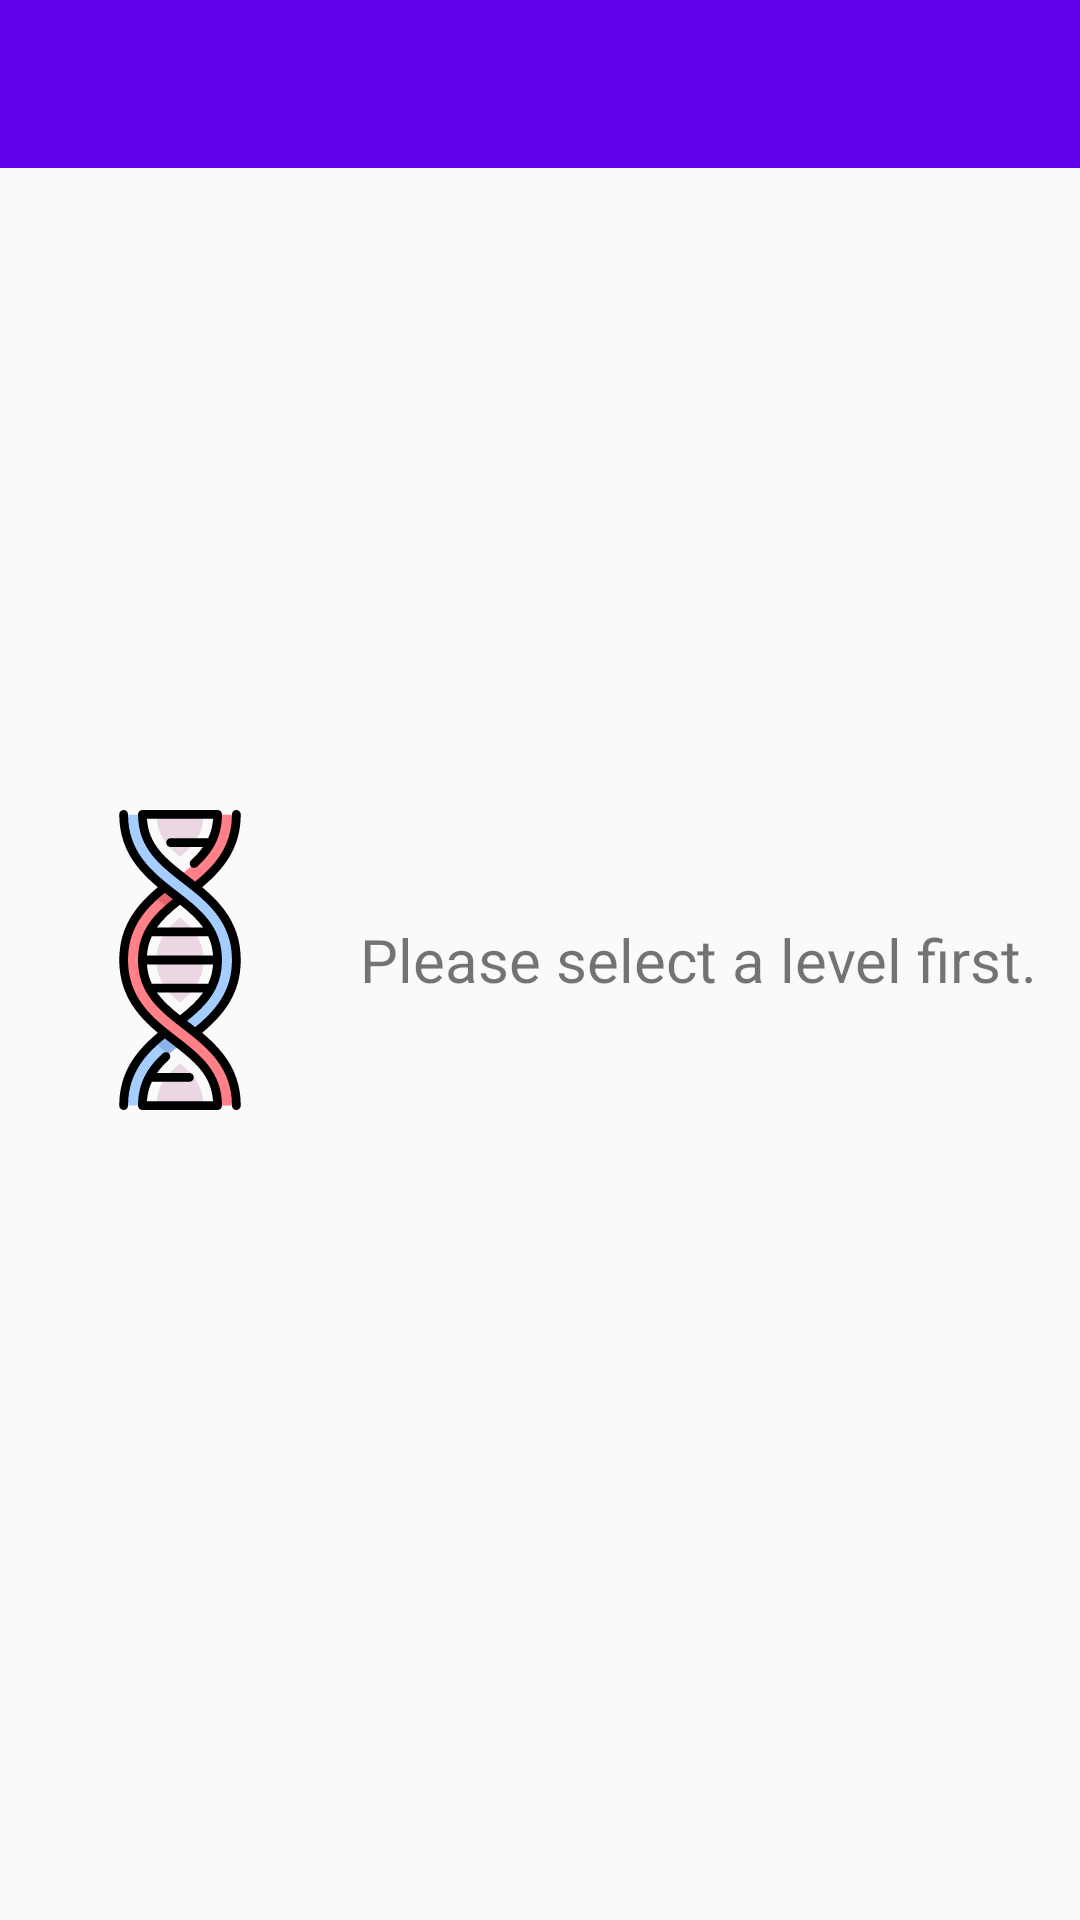

Android layout source for this screen:
<!-- AndroidManifest.xml: application theme CustomToolBar -->
<!-- res/layout/activity_main.xml -->
<android.support.v4.widget.DrawerLayout
    xmlns:android="http://schemas.android.com/apk/res/android"
    xmlns:app="http://schemas.android.com/apk/res-auto"
    android:id="@+id/drawer_parent"
    android:layout_width="match_parent"
    android:layout_height="match_parent">

    <RelativeLayout xmlns:android="http://schemas.android.com/apk/res/android"
        xmlns:app="http://schemas.android.com/apk/res-auto"
        android:layout_width="match_parent"
        android:layout_height="match_parent">


        <android.support.v7.widget.Toolbar
            android:id="@+id/toolbar"
            android:layout_width="match_parent"
            android:layout_height="?attr/actionBarSize"
            android:background="?attr/colorPrimary"
            android:popupTheme="@style/Theme.AppCompat.NoActionBar"
            android:theme="@style/ThemeOverlay.AppCompat.Dark.ActionBar">
        </android.support.v7.widget.Toolbar>
        <LinearLayout
            xmlns:android="http://schemas.android.com/apk/res/android"
            android:id="@+id/initial"
            android:orientation="horizontal"
            android:layout_width="wrap_content"
            android:layout_height="wrap_content"
            android:layout_centerInParent="true">

            <ImageView
                android:id="@+id/initial_image"
                android:layout_height="100sp"
                android:layout_width="0dp"
                android:layout_weight="1"
                android:src="@drawable/dna_initiate" />
            <TextView
                android:id="@+id/initial_text"
                android:layout_width="0dp"
                android:layout_height="wrap_content"
                android:textSize="20sp"
                android:layout_weight="2"
                android:layout_gravity="center"
                android:text="@string/initial_text"/>

        </LinearLayout>

        <WebView
            android:id="@+id/network"
            android:layout_width="1000dp"
            android:layout_height="1000dp"
            android:layout_marginTop="58dp"
            android:layout_marginBottom="50dp"
            android:visibility="gone"/>

        <Button
            android:id="@+id/button_hint"
            android:layout_width="wrap_content"
            android:layout_height="wrap_content"
            android:text="HINT"
            android:layout_alignParentBottom="true"
            android:layout_alignParentLeft="true"
            android:visibility="gone" />
        <Button
            android:id="@+id/button_reset"
            android:layout_width="wrap_content"
            android:layout_height="wrap_content"
            android:text="RESET"
            android:layout_alignParentBottom="true"
            android:layout_toRightOf="@id/button_hint"
            android:visibility="gone" />

        <TextView
            android:layout_height="wrap_content"
            android:layout_width="match_parent"
            android:textAlignment="center"
            android:textSize="15dp"
            android:layout_alignParentBottom="true"
            android:layout_toRightOf="@id/button_reset"
            android:text="Win!"
            android:visibility="gone"/>

    </RelativeLayout>

    <android.support.design.widget.NavigationView
        android:id="@+id/nav_view"
        android:layout_width="match_parent"
        android:layout_height="match_parent"
        android:layout_gravity="start"
        app:menu="@menu/nav_menu"
        app:headerLayout="@layout/nav_header" />

</android.support.v4.widget.DrawerLayout>
<!-- res/layout/nav_header.xml (included above) -->
<RelativeLayout xmlns:android="http://schemas.android.com/apk/res/android"
    android:layout_width="match_parent"
    android:layout_height="220dp"
    android:padding="10dp"
    android:background="@drawable/header_dna">
</RelativeLayout>
<!-- resources referenced by this layout -->
<resources>
  <!-- drawable dna_initiate: vector/xml drawable (drawable, 5694 chars, omitted) -->
  <!-- drawable header_dna: vector/xml drawable (drawable, 4037 chars, omitted) -->
  <string name="initial_text">Please select a level first.</string>
  <style name="CustomToolBar" parent="Theme.AppCompat.Light.NoActionBar">
          
          <item name="colorPrimary">@color/colorPrimary</item>
          <item name="colorPrimaryDark">@color/colorPrimaryDark</item>
          <item name="colorAccent">@color/colorAccent</item>
      </style>
  <!-- not gathered from this repository: default colours our renderer supplied (Android Studio template values) -->
  <color name="colorPrimary">#FF6200EE</color>
  <color name="colorPrimaryDark">#FF3700B3</color>
  <color name="colorAccent">#FF03DAC5</color>
</resources>
